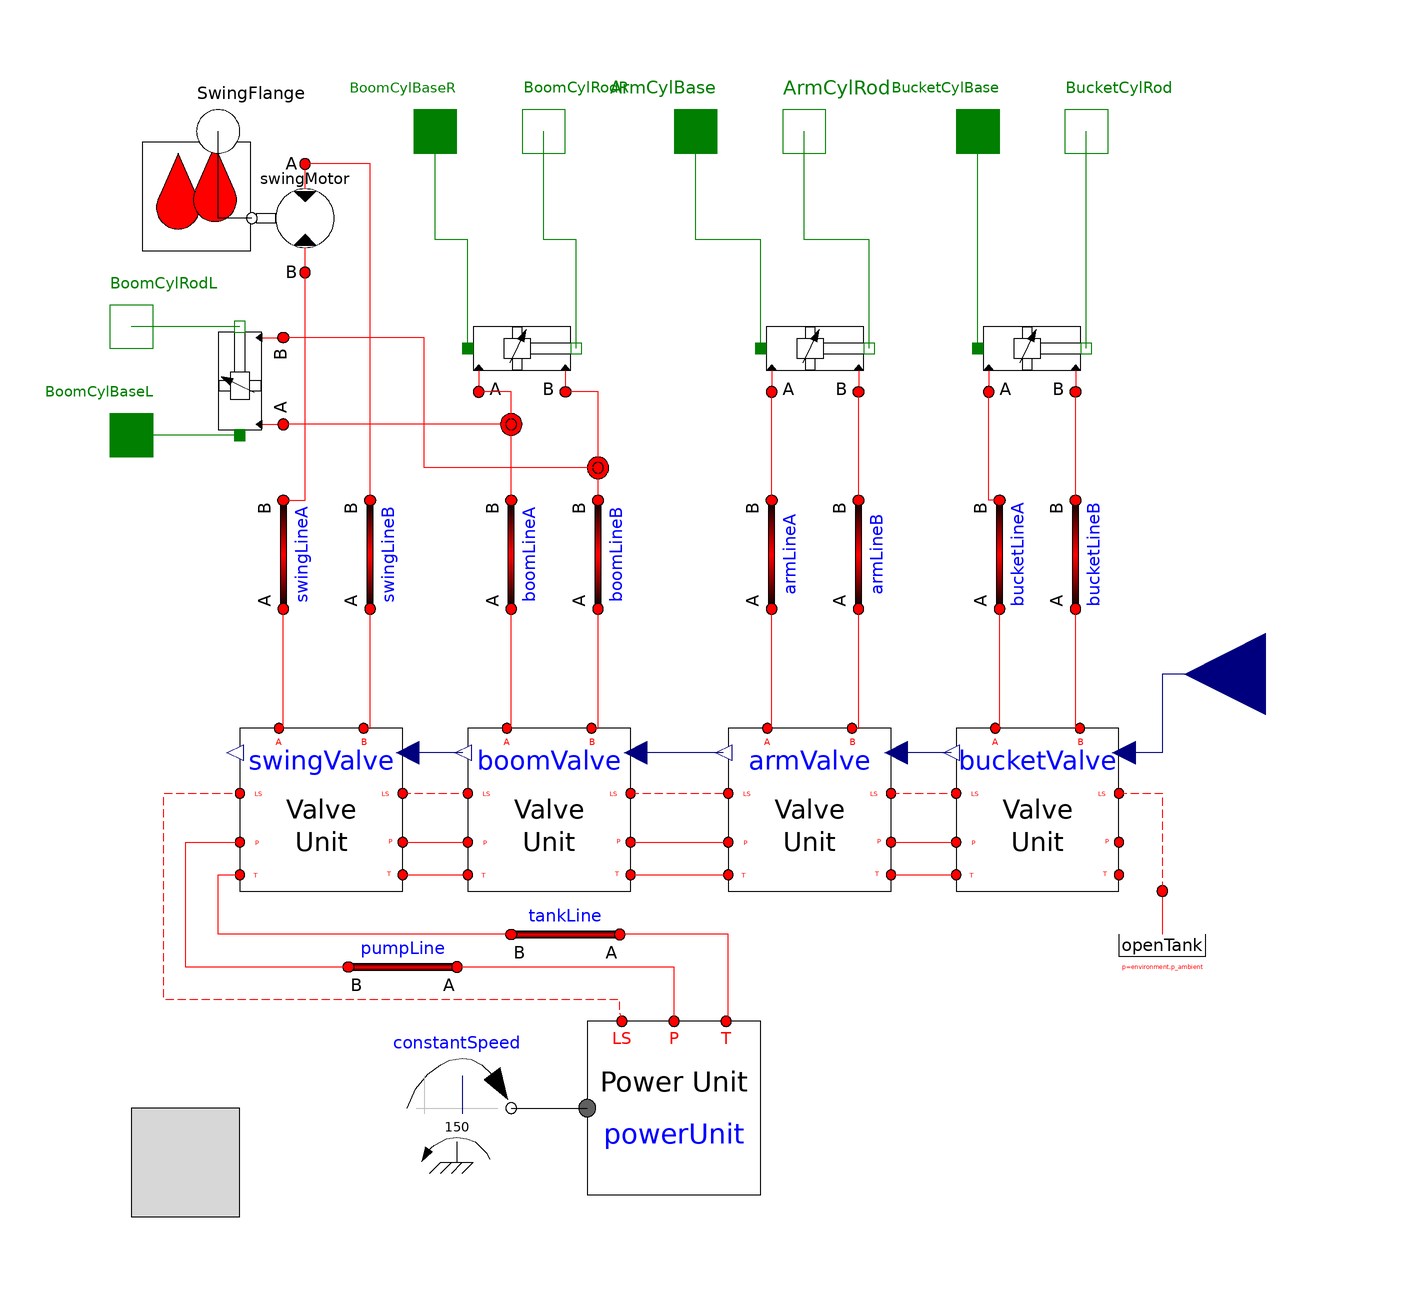

The component connection diagram of the Modelica model below, drawn from its own Placement and Line annotations.

model HydraulicsSubSyst
  extends OpenHydraulics.Interfaces.PartialFluidCircuit;

  //parameter SI.
  parameter Modelica.SIunits.Length boom_s_init=1.19
    "Initial position of boom cylinder"
    annotation(Dialog(tab="Initialization",group="Actuator Positions"));
  parameter Modelica.SIunits.Length arm_s_init=0.71
    "Initial position of arm cylinder"
    annotation(Dialog(tab="Initialization",group="Actuator Positions"));
  parameter Modelica.SIunits.Length bucket_s_init=0.77
    "Initial position of bucket cylinder"
    annotation(Dialog(tab="Initialization",group="Actuator Positions"));

  // the main components
  OpenHydraulics.Components.Cylinders.DoubleActingCylinder boomCylRight(
    closedLength=2.48,
    boreDiameter=0.135,
    rodDiameter=0.05,
    pistonMass=10,
    s_init=boom_s_init,
    initType=Modelica.Mechanics.MultiBody.Types.Init.PositionVelocityAcceleration,
    fixRodPressure=true,
    strokeLength=1.25)
    annotation (Placement(transformation(extent={{-38,50},{-18,70}},
          rotation=0)));

  OpenHydraulics.Components.Cylinders.DoubleActingCylinder boomCylLeft(
    strokeLength=1.25,
    closedLength=2.48,
    boreDiameter=0.135,
    rodDiameter=0.05,
    pistonMass=10,
    s_init=boom_s_init)
    annotation (Placement(transformation(
        origin={-80,54},
        extent={{-10,-10},{10,10}},
        rotation=90)));

  OpenHydraulics.Components.Cylinders.DoubleActingCylinder armCyl(
    strokeLength=1.64,
    closedLength=2.26,
    boreDiameter=0.145,
    rodDiameter=0.05,
    pistonMass=10,
    s_init=arm_s_init,
    initType=Modelica.Mechanics.MultiBody.Types.Init.PositionVelocityAcceleration,
    fixHeadPressure=true)
    annotation (Placement(transformation(extent={{16,50},{36,70}},
          rotation=0)));

  OpenHydraulics.Components.Cylinders.DoubleActingCylinder bucketCyl(
    closedLength=2.30,
    boreDiameter=0.095,
    rodDiameter=0.05,
    s_init=bucket_s_init,
    pistonMass=5,
    initType=Modelica.Mechanics.MultiBody.Types.Init.PositionVelocityAcceleration,
    fixRodPressure=true,
    strokeLength=0.9)
    annotation (Placement(transformation(extent={{56,50},{76,70}},
          rotation=0)));

 OpenHydraulics.Components.MotorsPumps.Motor swingMotor(Dconst=0.3)
    annotation (Placement(transformation(
        origin={-68,84},
        extent={{-10,-10},{10,10}},
        rotation=180)));

  // the valves
 OpenHydraulics.Examples.Excavator.SubSystems.LSValveUnit bucketValve(
    sizeOfInputs=4,
    inputIndex=4,
    q_nom=0.003)
    annotation (Placement(transformation(extent={{52,-40},{82,-10}},
          rotation=0)));

 OpenHydraulics.Examples.Excavator.SubSystems.LSValveUnit armValve(
    sizeOfInputs=4,
    inputIndex=3,
    q_nom=0.01)
    annotation (Placement(transformation(extent={{10,-40},{40,-10}},
          rotation=0)));

 OpenHydraulics.Examples.Excavator.SubSystems.LSValveUnit boomValve(
    sizeOfInputs=4,
    inputIndex=2,
    q_nom=0.01,
    q_fraction_A2T=0.4)
    annotation (Placement(transformation(extent={{-38,-40},{-8,-10}},
          rotation=0)));

 OpenHydraulics.Examples.Excavator.SubSystems.LSValveUnit swingValve(
    sizeOfInputs=4,
    q_nom=0.01,
    q_fraction_A2T=.6,
    q_fraction_B2T=.6)
    annotation (Placement(transformation(extent={{-80,-40},{-50,-10}},
          rotation=0)));

  // the LoadSensing pump and control circuitry
  Modelica.Mechanics.Rotational.Sources.ConstantSpeed constantSpeed(
      w_fixed=150,
      useSupport=false)
    annotation (Placement(transformation(extent={{-50,-90},{-30,-70}},
          rotation=0)));
  OpenHydraulics.Examples.Excavator.SubSystems.PowerUnit powerUnit
    annotation (Placement(transformation(extent={{-16,-96},{16,-64}},
          rotation=0)));

  // the lines and junctions
  OpenHydraulics.Components.Lines.NJunction jB
    annotation (Placement(transformation(extent={{-24,28},{-4,48}},
          rotation=0)));

  OpenHydraulics.Components.Lines.NJunction jA
    annotation (Placement(transformation(extent={{-40,36},{-20,56}},
          rotation=0)));

  OpenHydraulics.Components.Lines.Line boomLineB(
    L=1,
    D=0.05,
    lineBulkMod=1e7)
    annotation (Placement(transformation(
        origin={-14,22},
        extent={{-10,-10},{10,10}},
        rotation=90)));

  OpenHydraulics.Components.Lines.Line boomLineA(
    L=1,
    D=0.05,
    lineBulkMod=1e7)
    annotation (Placement(transformation(
        origin={-30,22},
        extent={{-10,-10},{10,10}},
        rotation=90)));

  OpenHydraulics.Components.Lines.Line bucketLineB(
    L=1,
    D=0.05,
    lineBulkMod=1e7)
    annotation (Placement(transformation(
        origin={74,22},
        extent={{-10,-10},{10,10}},
        rotation=90)));

  OpenHydraulics.Components.Lines.Line bucketLineA(
    L=1,
    D=0.05,
    lineBulkMod=1e7)
    annotation (Placement(transformation(
        origin={60,22},
        extent={{-10,-10},{10,10}},
        rotation=90)));

  OpenHydraulics.Components.Lines.Line armLineA(
    L=1,
    D=0.05,
    lineBulkMod=1e7)
    annotation (Placement(transformation(
        origin={18,22},
        extent={{-10,-10},{10,10}},
        rotation=90)));

  OpenHydraulics.Components.Lines.Line armLineB(
    L=1,
    D=0.05,
    lineBulkMod=1e7)
    annotation (Placement(transformation(
        origin={34,22},
        extent={{-10,-10},{10,10}},
        rotation=90)));

  OpenHydraulics.Components.Lines.Line swingLineA(
    L=2,
    D=0.03,
    lineBulkMod=1e8)
    annotation (Placement(transformation(
        origin={-72,22},
        extent={{-10,-10},{10,10}},
        rotation=90)));

  OpenHydraulics.Components.Lines.Line swingLineB(
    L=2,
    D=0.03,
    lineBulkMod=1e8)
    annotation (Placement(transformation(
        origin={-56,22},
        extent={{-10,-10},{10,10}},
        rotation=90)));

  Basic.OpenTank openTank
    annotation (Placement(transformation(extent={{80,-60},{100,-40}},
          rotation=0)));

  // the connectors
  Modelica.Mechanics.Rotational.Interfaces.Flange_b SwingFlange
    annotation (Placement(transformation(extent={{-94,90},{-74,110}},
          rotation=0)));
  Modelica.Mechanics.Translational.Interfaces.Flange_a BoomCylBaseR
    annotation (Placement(transformation(extent={{-54,90},{-34,110}},
          rotation=0)));
  Modelica.Mechanics.Translational.Interfaces.Flange_b BoomCylRodR
    annotation (Placement(transformation(extent={{-34,90},{-14,110}},
          rotation=0)));
  Modelica.Mechanics.Translational.Interfaces.Flange_a BoomCylBaseL
    annotation (Placement(transformation(extent={{-110,34},{-90,54}},
          rotation=0)));
  Modelica.Mechanics.Translational.Interfaces.Flange_b BoomCylRodL
    annotation (Placement(transformation(extent={{-110,54},{-90,74}},
          rotation=0)));
  Modelica.Mechanics.Translational.Interfaces.Flange_a ArmCylBase
    annotation (Placement(transformation(extent={{-6,90},{14,110}},
          rotation=0)));
  Modelica.Mechanics.Translational.Interfaces.Flange_b ArmCylRod
    annotation (Placement(transformation(extent={{14,90},{34,110}},
          rotation=0)));
  Modelica.Mechanics.Translational.Interfaces.Flange_a BucketCylBase
    annotation (Placement(transformation(extent={{46,90},{66,110}},
          rotation=0)));
  Modelica.Mechanics.Translational.Interfaces.Flange_b BucketCylRod
    annotation (Placement(transformation(extent={{66,90},{86,110}},
          rotation=0)));
  Modelica.Blocks.Interfaces.RealInput Command[4]
    annotation (Placement(transformation(
        origin={109,0},
        extent={{-15,-16},{15,16}},
        rotation=180)));

  OpenHydraulics.Components.Lines.Line pumpLine(
    D=0.05,
    L=2,
    lineBulkMod=1e8)
    annotation (Placement(transformation(
        origin={-50,-54},
        extent={{-10,-10},{10,10}},
        rotation=180)));

  OpenHydraulics.Components.Lines.Line tankLine(
    D=0.05,
    L=2,
    lineBulkMod=1e8)
    annotation (Placement(transformation(
        origin={-20,-48},
        extent={{-10,-10},{10,10}},
        rotation=180)));

equation
  connect(boomCylRight.flange_a, BoomCylBaseR)
                                             annotation (Line(points={{
          -38,60},{-38,80},{-44,80},{-44,100}}, color={0,127,0}));
  connect(boomCylRight.flange_b, BoomCylRodR)
                                          annotation (Line(points={{-18,
          60},{-18,80},{-24,80},{-24,100}}, color={0,127,0}));
  connect(boomCylLeft.flange_a, BoomCylBaseL) annotation (Line(points={{
          -80,44},{-100,44}}, color={0,127,0}));
  connect(boomCylLeft.flange_b, BoomCylRodL)
                                           annotation (Line(points={{-80,
          64},{-100,64}}, color={0,127,0}));
  connect(armCyl.flange_a, ArmCylBase)        annotation (Line(points={{
          16,60},{16,80},{4,80},{4,100}}, color={0,127,0}));
  connect(armCyl.flange_b, ArmCylRod)      annotation (Line(points={{36,
          60},{36,80},{24,80},{24,100}}, color={0,127,0}));
  connect(bucketCyl.flange_a, BucketCylBase)  annotation (Line(points={{
          56,60},{56,100}}, color={0,127,0}));
  connect(bucketCyl.flange_b, BucketCylRod)
                                           annotation (Line(points={{76,
          60},{76,100}}, color={0,127,0}));
  connect(swingMotor.flange_b, SwingFlange)
                                        annotation (Line(points={{-77.8,
          84},{-84,84},{-84,100}}, color={0,0,0}));
  connect(swingValve.portLS1, boomValve.portLS2) annotation (Line(
      points={{-50,-22},{-38,-22}},
      color={255,0,0},
      pattern=LinePattern.Dash));
  connect(boomValve.portLS1, armValve.portLS2)
    annotation (Line(
      points={{-8,-22},{10,-22}},
      color={255,0,0},
      pattern=LinePattern.Dash));
  connect(armValve.portLS1, bucketValve.portLS2)
    annotation (Line(
      points={{40,-22},{52,-22}},
      color={255,0,0},
      pattern=LinePattern.Dash));
  connect(swingValve.portP1, boomValve.portP2) annotation (Line(points={{
          -50,-31},{-38,-31}}, color={255,0,0}));
  connect(swingValve.portT1, boomValve.portT2) annotation (Line(points={{
          -50,-37},{-38,-37}}, color={255,0,0}));
  connect(boomValve.portP1, armValve.portP2) annotation (Line(points={{-8,
          -31},{10,-31}}, color={255,0,0}));
  connect(boomValve.portT1, armValve.portT2) annotation (Line(points={{-8,
          -37},{10,-37}}, color={255,0,0}));
  connect(armValve.portP1, bucketValve.portP2) annotation (Line(points={{
          40,-31},{52,-31}}, color={255,0,0}));
  connect(armValve.portT1, bucketValve.portT2) annotation (Line(points={{
          40,-37},{52,-37}}, color={255,0,0}));
  connect(constantSpeed.flange, powerUnit.flange_a) annotation (Line(
        points={{-30,-80},{-16,-80}}, color={0,0,0}));
  connect(powerUnit.portLS, swingValve.portLS2) annotation (Line(
      points={{-9.6,-64},{-10,-62},{-10,-60},{-94,-60},{-94,-22},{-80,-22}},
      color={255,0,0},
      pattern=LinePattern.Dash));

  connect(jA.port[2], boomCylRight.port_a) annotation (Line(points={{-30,
          46},{-30,52},{-36,52}}, color={255,0,0}));
  connect(jA.port[3], boomCylLeft.port_a) annotation (Line(points={{-30,
          46.6667},{-30,46},{-72,46}}, color={255,0,0}));
  connect(jB.port[2], boomCylRight.port_b) annotation (Line(points={{-14,
          38},{-14,52},{-20,52}}, color={255,0,0}));
  connect(jB.port[3], boomCylLeft.port_b) annotation (Line(points={{-14,
          38.6667},{-14,38},{-46,38},{-46,62},{-72,62}}, color={255,0,0}));
  connect(boomValve.portB, boomLineB.port_a)
                                         annotation (Line(points={{-15.2,
          -10},{-14,-10},{-14,12}}, color={255,0,0}));
  connect(boomValve.portA, boomLineA.port_a)
                                         annotation (Line(points={{-30.8,
          -10},{-30,-10},{-30,12}}, color={255,0,0}));
  connect(boomLineA.port_b, jA.port[1])
                                    annotation (Line(points={{-30,32},{
          -30,45.3333}}, color={255,0,0}));
  connect(boomLineB.port_b, jB.port[1])
                                    annotation (Line(points={{-14,32},{
          -14,37.3333}}, color={255,0,0}));
  connect(bucketValve.portA, bucketLineA.port_a)
                                           annotation (Line(points={{59.2,
          -10},{60,-10},{60,12}}, color={255,0,0}));
  connect(bucketValve.portB, bucketLineB.port_a)
                                           annotation (Line(points={{74.8,
          -10},{74,-10},{74,12}}, color={255,0,0}));
  connect(bucketLineA.port_b, bucketCyl.port_a)
                                          annotation (Line(points={{60,32},
          {58,32},{58,52}}, color={255,0,0}));
  connect(bucketLineB.port_b, bucketCyl.port_b)
    annotation (Line(points={{74,32},{74,52}}, color={255,0,0}));
  connect(armValve.portA, armLineA.port_a)
                                        annotation (Line(points={{17.2,
          -10},{18,-10},{18,12}}, color={255,0,0}));
  connect(armValve.portB, armLineB.port_a)
                                        annotation (Line(points={{32.8,
          -10},{34,-10},{34,12}}, color={255,0,0}));
  connect(armLineB.port_b, armCyl.port_b)
    annotation (Line(points={{34,32},{34,52}}, color={255,0,0}));
  connect(armLineA.port_b, armCyl.port_a)
    annotation (Line(points={{18,32},{18,52}}, color={255,0,0}));
  connect(swingValve.portA, swingLineA.port_a)
                                          annotation (Line(points={{-72.8,
          -10},{-72,-10},{-72,12}}, color={255,0,0}));
  connect(swingValve.portB, swingLineB.port_a)
                                          annotation (Line(points={{-57.2,
          -10},{-56,-10},{-56,12}}, color={255,0,0}));
  connect(swingLineA.port_b, swingMotor.portB)
                                    annotation (Line(points={{-72,32},{
          -68,32},{-68,74}}, color={255,0,0}));
  connect(swingLineB.port_b, swingMotor.portA)
                                     annotation (Line(points={{-56,32},{
          -56,94},{-68,94}}, color={255,0,0}));
  connect(bucketValve.y, armValve.u) annotation (Line(points={{51.1,-14.5},
          {40.9,-14.5}}, color={0,0,127}));
  connect(armValve.y, boomValve.u) annotation (Line(points={{9.1,-14.5},{
          -7.1,-14.5}}, color={0,0,127}));
  connect(boomValve.y, swingValve.u) annotation (Line(points={{-38.9,
          -14.5},{-49.1,-14.5}}, color={0,0,127}));
  connect(Command, bucketValve.u) annotation (Line(points={{109,0},{90,0},
          {90,-14.5},{82.9,-14.5}}, color={0,0,127}));
  connect(bucketValve.portLS1, openTank.port) annotation (Line(
      points={{82,-22},{90,-22},{90,-40}},
      color={255,0,0},
      pattern=LinePattern.Dash));
  connect(powerUnit.portT, tankLine.port_a) annotation (Line(points={{9.6,
          -64},{10,-64},{10,-48},{-10,-48}}, color={255,0,0}));
  connect(tankLine.port_b, swingValve.portT2) annotation (Line(points={{
          -30,-48},{-84,-48},{-84,-37},{-80,-37}}, color={255,0,0}));
  connect(powerUnit.portP, pumpLine.port_a) annotation (Line(points={{0,
          -64},{0,-54},{-40,-54}}, color={255,0,0}));
  connect(pumpLine.port_b, swingValve.portP2) annotation (Line(points={{
          -60,-54},{-90,-54},{-90,-31},{-80,-31}}, color={255,0,0}));
  annotation (Diagram(graphics),
                       Icon(coordinateSystem(preserveAspectRatio=false,
          extent={{-100,-100},{100,100}}), graphics={Rectangle(
          extent={{-100,100},{100,-100}},
          lineColor={0,0,255},
          fillColor={255,128,0},
          fillPattern=FillPattern.Solid), Text(
          extent={{-100,26},{100,-14}},
          lineColor={0,0,255},
          fillColor={170,213,255},
          fillPattern=FillPattern.Solid,
          textString="%name")}));
end HydraulicsSubSyst;